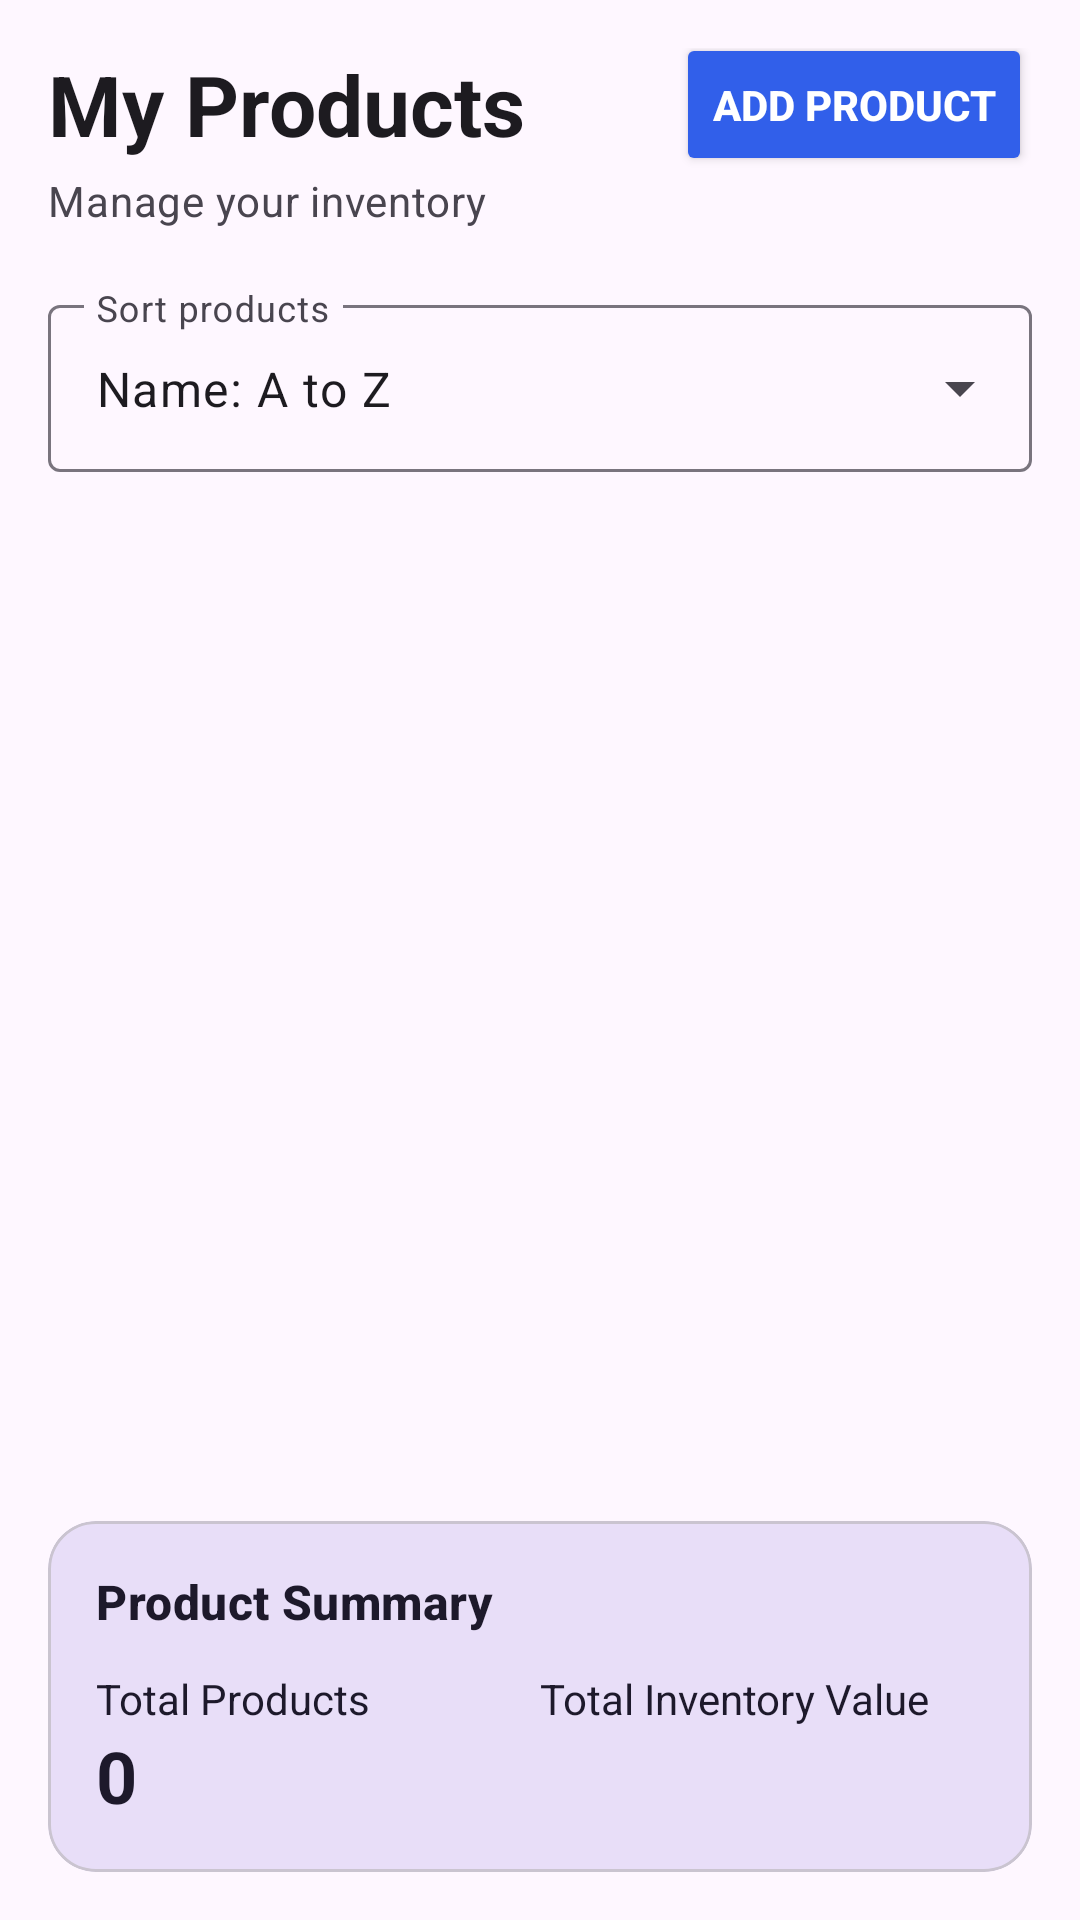

Write the Android layout XML for this screen, with the resource values it uses.
<!-- AndroidManifest.xml: application theme Theme.ProductManagementApp -->
<!-- res/layout/fragment_product_list.xml -->
<?xml version="1.0" encoding="utf-8"?>
<androidx.coordinatorlayout.widget.CoordinatorLayout xmlns:android="http://schemas.android.com/apk/res/android"
    xmlns:app="http://schemas.android.com/apk/res-auto"
    android:layout_width="match_parent"
    android:layout_height="match_parent"
    android:background="?attr/colorSurface">

    <androidx.constraintlayout.widget.ConstraintLayout
        android:layout_width="match_parent"
        android:layout_height="match_parent"
        android:padding="16dp">


        

        <TextView
            android:id="@+id/tvScreenTitle"
            android:layout_width="0dp"
            android:layout_height="wrap_content"
            android:layout_marginEnd="12dp"
            android:text="@string/product_list_title"
            android:textAppearance="?attr/textAppearanceHeadlineMedium"
            android:textColor="?attr/colorOnSurface"
            android:textStyle="bold"
            app:layout_constraintEnd_toStartOf="@id/btnAddProduct"
            app:layout_constraintStart_toStartOf="parent"
            app:layout_constraintTop_toTopOf="parent" />

        

        <Button
            android:id="@+id/btnAddProduct"
            android:layout_width="wrap_content"
            android:layout_height="wrap_content"
            android:text="Add Product"
            android:textColor="@android:color/white"
            android:textStyle="bold"
            app:backgroundTint="@color/colorPrimary"
            app:elevation="2dp"
            app:icon="@drawable/ic_add"
            app:iconSize="20dp"
            app:iconTint="@android:color/white"
            app:layout_constraintBottom_toBottomOf="@id/tvScreenTitle"
            app:layout_constraintEnd_toEndOf="parent"
            app:layout_constraintTop_toTopOf="@id/tvScreenTitle" />

        

        <TextView
            android:id="@+id/tvScreenSubtitle"
            android:layout_width="0dp"
            android:layout_height="wrap_content"
            android:layout_marginTop="4dp"
            android:text="@string/product_list_subtitle"
            android:textAppearance="?attr/textAppearanceBodyMedium"
            android:textColor="?attr/colorOnSurfaceVariant"
            app:layout_constraintEnd_toEndOf="parent"
            app:layout_constraintStart_toStartOf="parent"
            app:layout_constraintTop_toBottomOf="@id/tvScreenTitle" />

        

        <com.google.android.material.textfield.TextInputLayout
            android:id="@+id/tilSort"
            style="@style/Widget.Material3.TextInputLayout.OutlinedBox.ExposedDropdownMenu"
            android:layout_width="0dp"
            android:layout_height="wrap_content"
            android:layout_marginTop="20dp"
            android:hint="@string/sort_products_hint"
            app:layout_constraintEnd_toEndOf="parent"
            app:layout_constraintStart_toStartOf="parent"
            app:layout_constraintTop_toBottomOf="@id/tvScreenSubtitle">

            <com.google.android.material.textfield.MaterialAutoCompleteTextView
                android:id="@+id/actvSort"
                android:layout_width="match_parent"
                android:layout_height="wrap_content"
                android:focusable="false"
                android:importantForAutofill="no"
                android:inputType="none"
                android:text="@string/sort_name_ascending" />

        </com.google.android.material.textfield.TextInputLayout>

        

        <TextView
            android:id="@+id/tvProductCount"
            android:layout_width="0dp"
            android:layout_height="wrap_content"
            android:layout_marginTop="16dp"
            android:textAppearance="?attr/textAppearanceTitleMedium"
            android:textColor="?attr/colorOnSurface"
            android:textStyle="bold"
            app:layout_constraintEnd_toEndOf="parent"
            app:layout_constraintStart_toStartOf="parent"
            app:layout_constraintTop_toBottomOf="@id/tilSort" />

        

        <androidx.recyclerview.widget.RecyclerView
            android:id="@+id/rvProducts"
            android:layout_width="0dp"
            android:layout_height="0dp"
            android:layout_marginTop="8dp"
            android:clipToPadding="false"
            android:paddingBottom="12dp"
            app:layout_constraintBottom_toTopOf="@id/cardSummary"
            app:layout_constraintEnd_toEndOf="parent"
            app:layout_constraintStart_toStartOf="parent"
            app:layout_constraintTop_toBottomOf="@id/tvProductCount" />

        

        <LinearLayout
            android:id="@+id/layoutEmptyState"
            android:layout_width="0dp"
            android:layout_height="0dp"
            android:gravity="center"
            android:orientation="vertical"
            android:visibility="gone"
            app:layout_constraintBottom_toTopOf="@id/cardSummary"
            app:layout_constraintEnd_toEndOf="parent"
            app:layout_constraintStart_toStartOf="parent"
            app:layout_constraintTop_toBottomOf="@id/tvProductCount">

            <TextView
                android:layout_width="wrap_content"
                android:layout_height="wrap_content"
                android:text="@string/product_empty_title"
                android:textAppearance="?attr/textAppearanceTitleLarge"
                android:textColor="?attr/colorOnSurface"
                android:textStyle="bold" />

            <TextView
                android:layout_width="wrap_content"
                android:layout_height="wrap_content"
                android:layout_marginTop="8dp"
                android:gravity="center"
                android:text="@string/product_empty_description"
                android:textAppearance="?attr/textAppearanceBodyMedium"
                android:textColor="?attr/colorOnSurfaceVariant" />

        </LinearLayout>

        

        <com.google.android.material.card.MaterialCardView
            android:id="@+id/cardSummary"
            android:layout_width="0dp"
            android:layout_height="wrap_content"
            android:layout_marginTop="12dp"
            app:cardBackgroundColor="?attr/colorSecondaryContainer"
            app:cardCornerRadius="16dp"
            app:cardElevation="0dp"
            app:layout_constraintBottom_toBottomOf="parent"
            app:layout_constraintEnd_toEndOf="parent"
            app:layout_constraintStart_toStartOf="parent">

            <LinearLayout
                android:layout_width="match_parent"
                android:layout_height="wrap_content"
                android:orientation="vertical"
                android:padding="16dp">

                <TextView
                    android:layout_width="wrap_content"
                    android:layout_height="wrap_content"
                    android:text="@string/product_summary_title"
                    android:textAppearance="?attr/textAppearanceTitleMedium"
                    android:textColor="?attr/colorOnSecondaryContainer"
                    android:textStyle="bold" />

                <LinearLayout
                    android:layout_width="match_parent"
                    android:layout_height="wrap_content"
                    android:layout_marginTop="12dp"
                    android:gravity="center_vertical"
                    android:orientation="horizontal">

                    <LinearLayout
                        android:layout_width="0dp"
                        android:layout_height="wrap_content"
                        android:layout_weight="1"
                        android:orientation="vertical">

                        <TextView
                            android:layout_width="wrap_content"
                            android:layout_height="wrap_content"
                            android:text="@string/product_total_count"
                            android:textColor="?attr/colorOnSecondaryContainer" />

                        <TextView
                            android:id="@+id/tvTotalProducts"
                            android:layout_width="wrap_content"
                            android:layout_height="wrap_content"
                            android:text="0"
                            android:textAppearance="?attr/textAppearanceHeadlineSmall"
                            android:textColor="?attr/colorOnSecondaryContainer"
                            android:textStyle="bold" />

                    </LinearLayout>

                    <LinearLayout
                        android:layout_width="0dp"
                        android:layout_height="wrap_content"
                        android:layout_weight="1"
                        android:orientation="vertical">

                        <TextView
                            android:layout_width="wrap_content"
                            android:layout_height="wrap_content"
                            android:text="@string/product_total_price"
                            android:textColor="?attr/colorOnSecondaryContainer" />

                        <TextView
                            android:id="@+id/tvTotalPrice"
                            android:layout_width="wrap_content"
                            android:layout_height="wrap_content"
                            android:textAppearance="?attr/textAppearanceHeadlineSmall"
                            android:textColor="?attr/colorOnSecondaryContainer"
                            android:textStyle="bold" />

                    </LinearLayout>

                </LinearLayout>

            </LinearLayout>

        </com.google.android.material.card.MaterialCardView>

    </androidx.constraintlayout.widget.ConstraintLayout>

</androidx.coordinatorlayout.widget.CoordinatorLayout>
<!-- resources referenced by this layout -->
<resources>
  <color name="colorPrimary">#315FEA</color>
  <!-- drawable ic_add (drawable) -->
  <vector xmlns:android="http://schemas.android.com/apk/res/android"
      android:width="24dp"
      android:height="24dp"
      android:viewportWidth="24"
      android:viewportHeight="24">
  
      <path
          android:fillColor="#000000"
          android:pathData="M19,13h-6v6h-2v-6H5v-2h6V5h2v6h6z" />
  
  </vector>
  <string name="product_empty_description">Start adding products to manage your inventory.</string>
  <string name="product_empty_title">No Products Found</string>
  <string name="product_list_subtitle">Manage your inventory</string>
  <string name="product_list_title">My Products</string>
  <string name="product_summary_title">Product Summary</string>
  <string name="product_total_count">Total Products</string>
  <string name="product_total_price">Total Inventory Value</string>
  <string name="sort_name_ascending">Name: A to Z</string>
  <string name="sort_products_hint">Sort products</string>
  <style name="Theme.ProductManagementApp" parent="Base.Theme.ProductManagementApp" />
  <style name="Base.Theme.ProductManagementApp" parent="Theme.Material3.Light.NoActionBar">
  
          <item name="colorPrimary">#315FEA</item>
          <item name="colorSecondary">#7654E8</item>
  
          <item name="android:statusBarColor">
              @android:color/transparent
          </item>
  
          <item name="android:navigationBarColor">
              @android:color/transparent
          </item>
  
          <item name="android:windowDrawsSystemBarBackgrounds">
              true
          </item>
  
      </style>
</resources>
